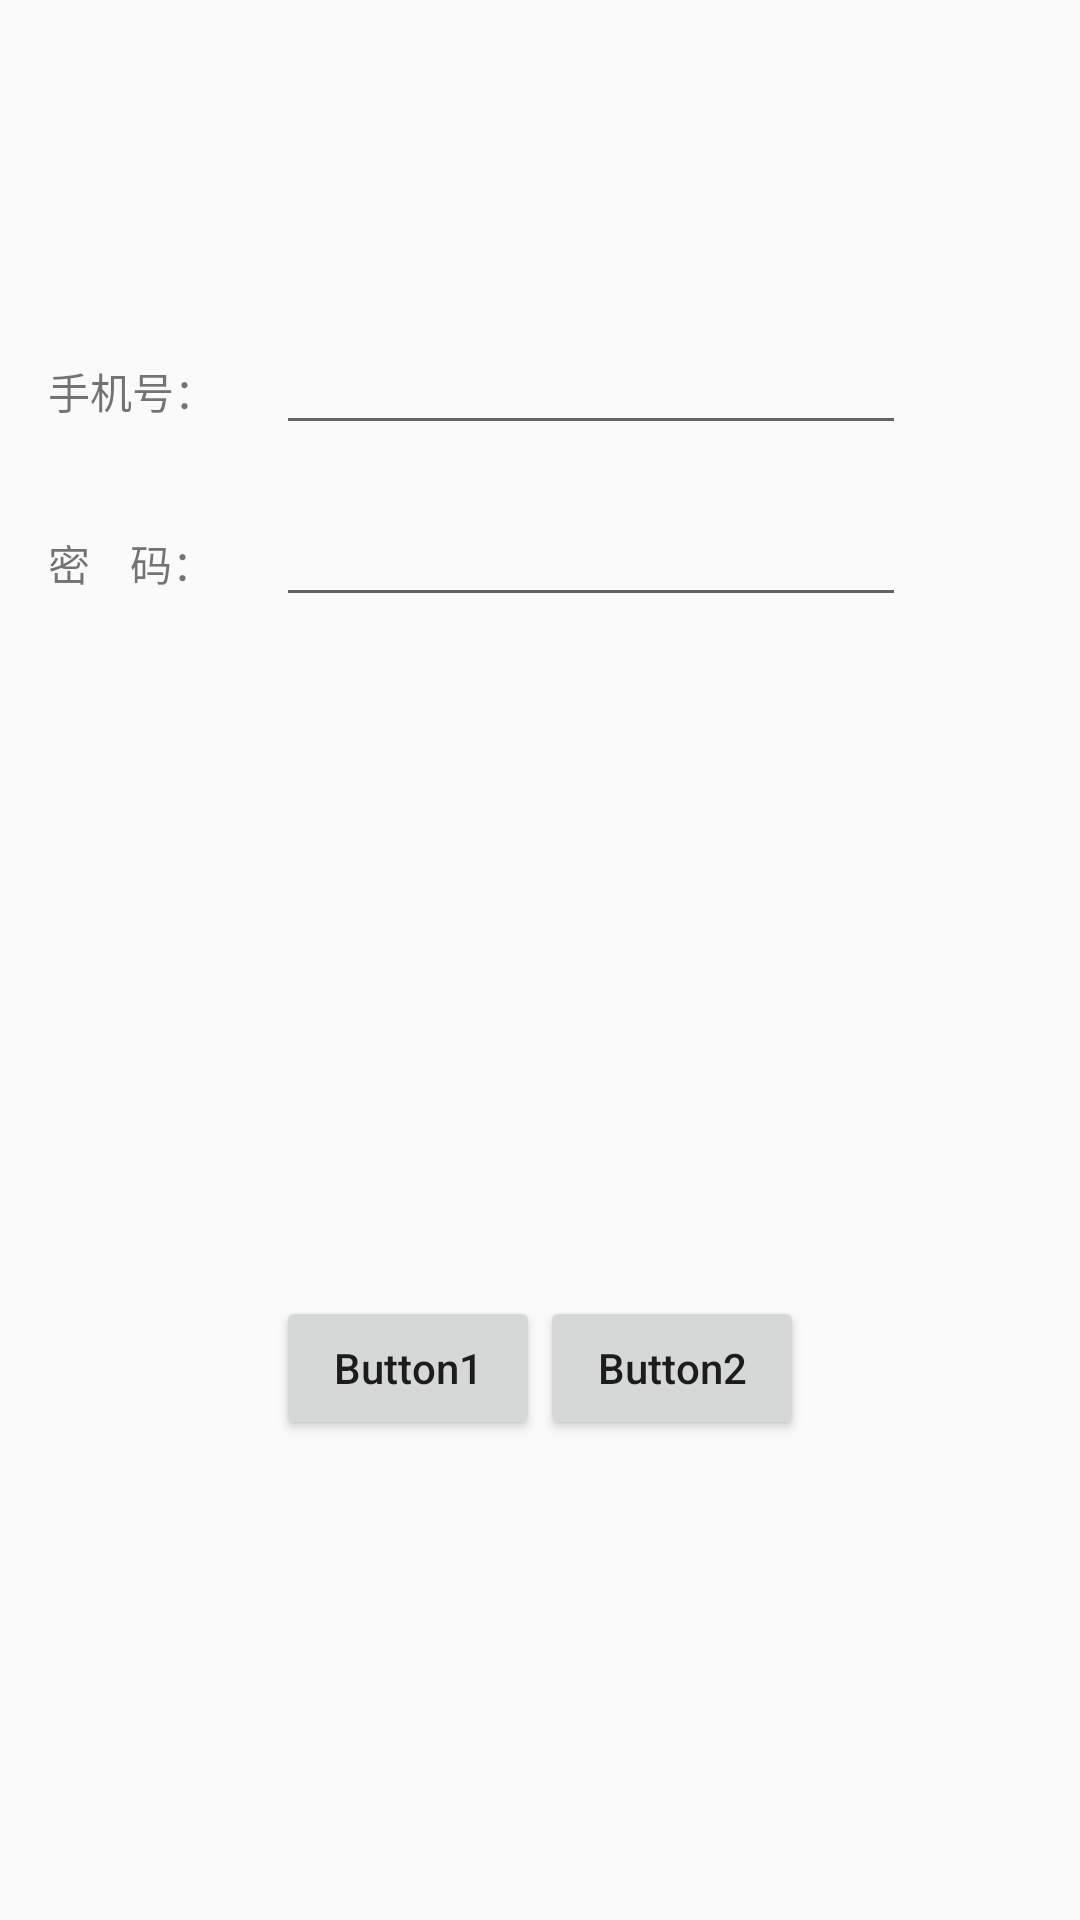

Write the Android layout XML for this screen, with the resource values it uses.
<!-- AndroidManifest.xml: application theme AppTheme -->
<!-- res/layout/activity_constraints_layout.xml -->
<?xml version="1.0" encoding="utf-8"?>
<androidx.constraintlayout.widget.ConstraintLayout
    xmlns:android="http://schemas.android.com/apk/res/android"
    xmlns:app="http://schemas.android.com/apk/res-auto"
    xmlns:tools="http://schemas.android.com/tools"
    android:layout_width="match_parent"
    android:layout_height="match_parent"
    tools:context=".constraint.ConstraintLayoutActivity">

    <Button
        android:id="@+id/button"
        style="@style/SimpleButton"
        android:layout_width="wrap_content"
        android:layout_height="wrap_content"
        android:layout_marginBottom="160dp"
        android:text="Button1"
        app:layout_constraintBottom_toBottomOf="parent"
        app:layout_constraintEnd_toStartOf="@+id/guideline"/>

    <Button
        android:id="@+id/button2"
        style="@style/SimpleButton"
        android:layout_width="wrap_content"
        android:layout_height="wrap_content"
        android:text="Button2"
        app:layout_constraintBaseline_toBaselineOf="@+id/button"
        app:layout_constraintStart_toStartOf="@+id/guideline"/>

    <androidx.constraintlayout.widget.Guideline
        android:id="@+id/guideline"
        android:layout_width="wrap_content"
        android:layout_height="wrap_content"
        android:orientation="vertical"
        app:layout_constraintGuide_percent="0.5"/>

    <EditText
        android:id="@+id/editText"
        android:layout_width="wrap_content"
        android:layout_height="wrap_content"
        android:layout_marginLeft="20dp"
        android:layout_marginStart="20dp"
        android:ems="10"
        android:inputType="phone"
        app:layout_constraintBaseline_toBaselineOf="@+id/textView"
        app:layout_constraintStart_toEndOf="@+id/textView"
        />

    <EditText
        android:id="@+id/editText2"
        android:layout_width="wrap_content"
        android:layout_height="wrap_content"
        android:layout_marginTop="16dp"
        android:ems="10"
        android:inputType="textPassword"
        app:layout_constraintStart_toStartOf="@+id/editText"
        app:layout_constraintTop_toBottomOf="@+id/editText"
        />

    <TextView
        android:id="@+id/textView"
        android:layout_width="wrap_content"
        android:layout_height="wrap_content"
        android:layout_marginLeft="16dp"
        android:layout_marginStart="16dp"
        android:layout_marginTop="120dp"
        android:text="手机号："
        app:layout_constraintStart_toStartOf="parent"
        app:layout_constraintTop_toTopOf="parent"
        />

    <TextView
        android:id="@+id/textView2"
        android:layout_width="wrap_content"
        android:layout_height="wrap_content"
        android:layout_marginLeft="16dp"
        android:layout_marginStart="16dp"
        android:text="密    码："
        app:layout_constraintBaseline_toBaselineOf="@+id/editText2"
        app:layout_constraintStart_toStartOf="parent"/>

</androidx.constraintlayout.widget.ConstraintLayout>
<!-- resources referenced by this layout -->
<resources>
  <style name="SimpleButton" parent="Widget.AppCompat.Button">
          <item name="android:textAllCaps">false</item> 
      </style>
  <style name="AppTheme" parent="Theme.AppCompat.Light.DarkActionBar">
          
          <item name="colorPrimary">@color/colorPrimary</item>
          <item name="colorPrimaryDark">@color/colorPrimaryDark</item>
          <item name="colorAccent">@color/colorAccent</item>
      </style>
  <color name="colorPrimary">#3F51B5</color>
  <color name="colorPrimaryDark">#303F9F</color>
  <color name="colorAccent">#FF4081</color>
</resources>
